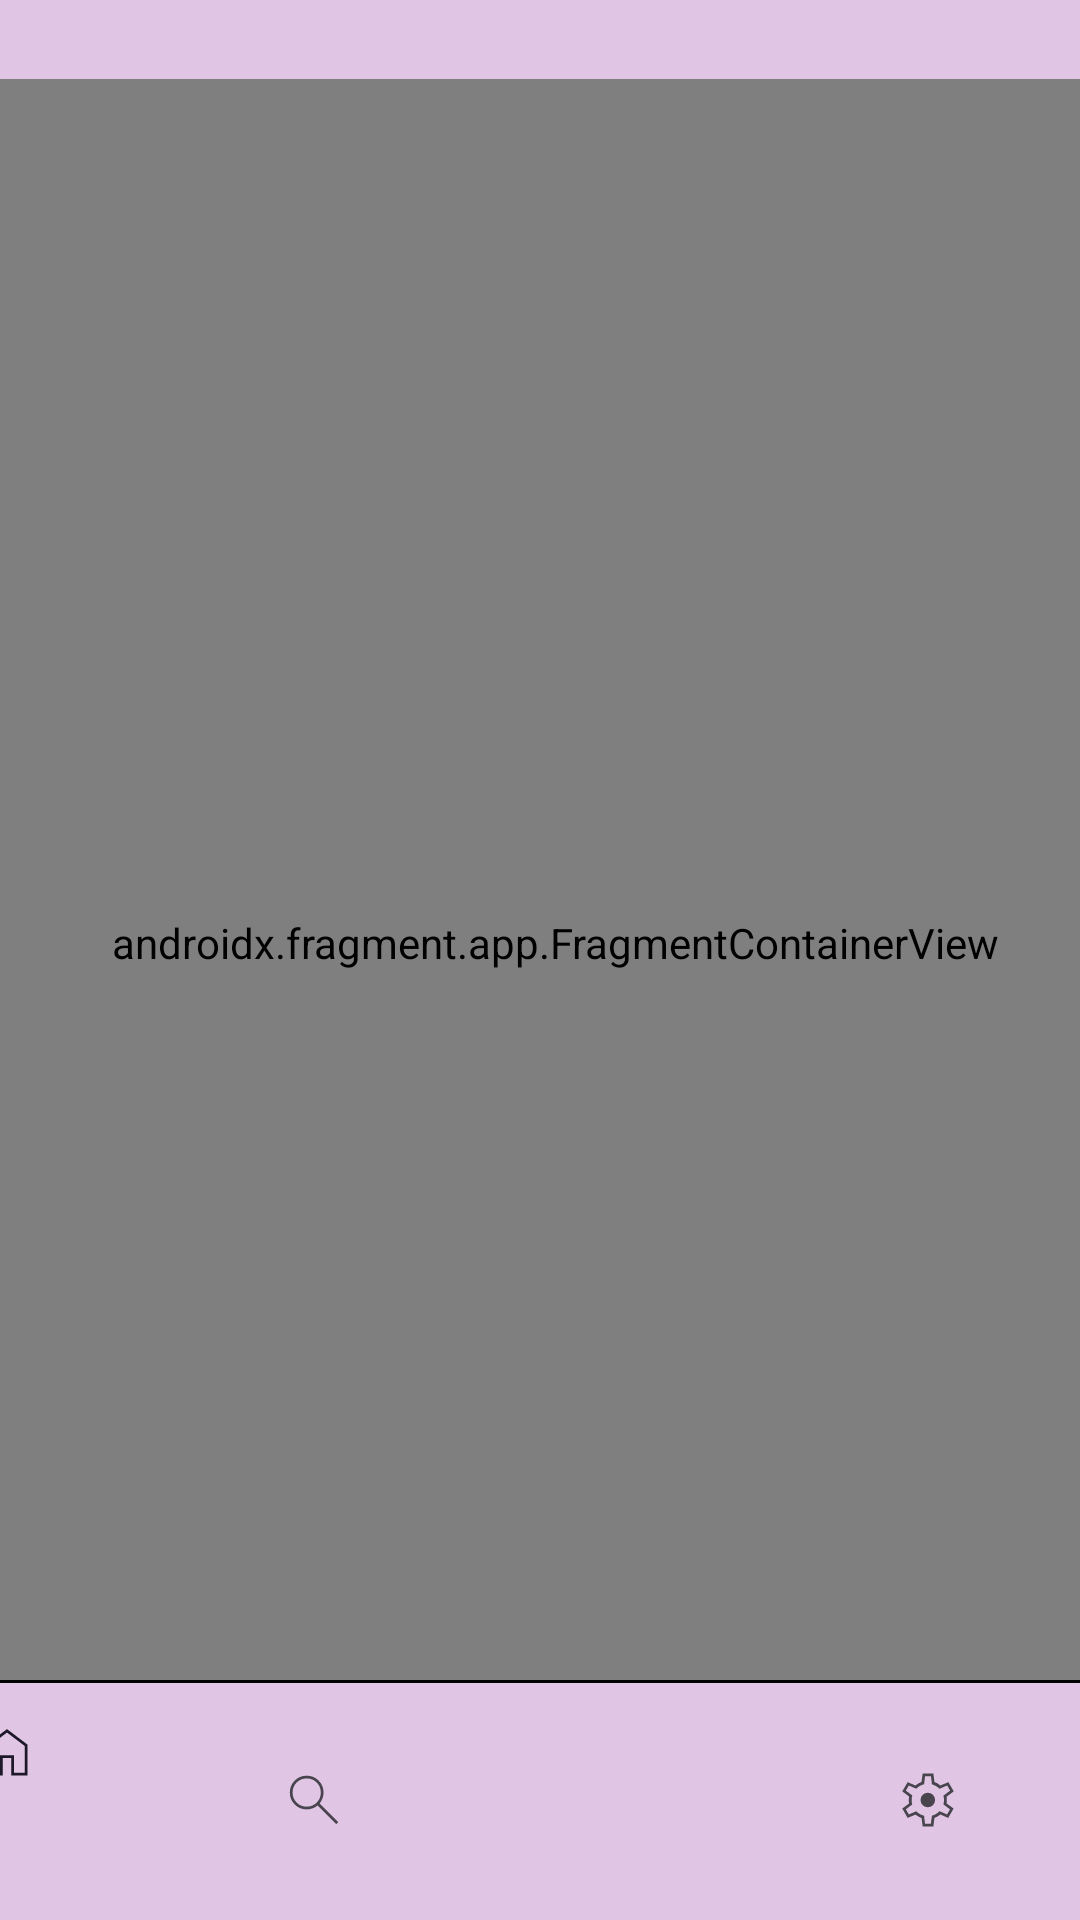

Android layout source for this screen:
<!-- AndroidManifest.xml: application theme Theme.InstaDamFINAL -->
<!-- res/layout/activity_main.xml -->
<?xml version="1.0" encoding="utf-8"?>
<androidx.constraintlayout.widget.ConstraintLayout xmlns:android="http://schemas.android.com/apk/res/android"
    xmlns:app="http://schemas.android.com/apk/res-auto"
    xmlns:tools="http://schemas.android.com/tools"
    android:layout_width="match_parent"
    android:layout_height="match_parent"
    android:background="#E0C6E4"
    android:backgroundTint="#E0C6E4"
    tools:context=".activities.MainActivity">

    <androidx.appcompat.widget.Toolbar
        android:id="@+id/toolbar"
        android:layout_width="match_parent"
        android:layout_height="wrap_content"
        android:background="#E0C6E4"
        android:minHeight="?attr/actionBarSize"
        android:theme="?attr/actionBarTheme"
        app:layout_constraintBottom_toBottomOf="parent"
        app:layout_constraintEnd_toEndOf="parent"
        app:layout_constraintHorizontal_bias="1.0"
        app:layout_constraintStart_toStartOf="parent"
        app:layout_constraintTop_toTopOf="parent"
        app:layout_constraintVertical_bias="0.0"
        app:popupTheme="@style/Widget.AppCompat.PopupMenu.Overflow" />

    <com.google.android.material.bottomnavigation.BottomNavigationView
        android:id="@+id/bottomNavigationView"
        android:layout_width="409dp"
        android:layout_height="wrap_content"
        android:background="@drawable/linear_top"
        app:layout_constraintBottom_toBottomOf="parent"
        app:layout_constraintEnd_toEndOf="parent"
        app:layout_constraintHorizontal_bias="1.0"
        app:layout_constraintStart_toStartOf="parent"
        app:menu="@menu/bottom_menu" />

    <androidx.fragment.app.FragmentContainerView
        android:id="@+id/fragmentContainerView"
        android:name="com.example.instadamfinal.fragments.HomeFragment"
        android:layout_width="406dp"
        android:layout_height="576dp"
        app:layout_constraintBottom_toBottomOf="parent"
        app:layout_constraintEnd_toEndOf="parent"
        app:layout_constraintHorizontal_bias="0.4"
        app:layout_constraintStart_toStartOf="parent"
        app:layout_constraintTop_toTopOf="parent"
        app:layout_constraintVertical_bias="0.412" />

</androidx.constraintlayout.widget.ConstraintLayout>
<!-- resources referenced by this layout -->
<resources>
  <!-- drawable linear_top (drawable) -->
  <layer-list xmlns:android="http://schemas.android.com/apk/res/android">
      <item>
          <shape android:shape="rectangle">
              <solid android:color="@color/black" />
          </shape>
      </item>
      <item android:top="1dp">
          <shape android:shape="rectangle">
              <solid android:color="#E0C6E4" />
          </shape>
      </item>
  </layer-list>
  <style name="Theme.InstaDamFINAL" parent="Base.Theme.InstaDamFINAL" />
  <color name="black">#FF000000</color>
  <style name="Base.Theme.InstaDamFINAL" parent="Theme.Material3.DayNight.NoActionBar">
          
          
          <item name="colorPrimary">@color/primary</item>
      </style>
  <color name="primary">#4B4B4B</color>
</resources>
